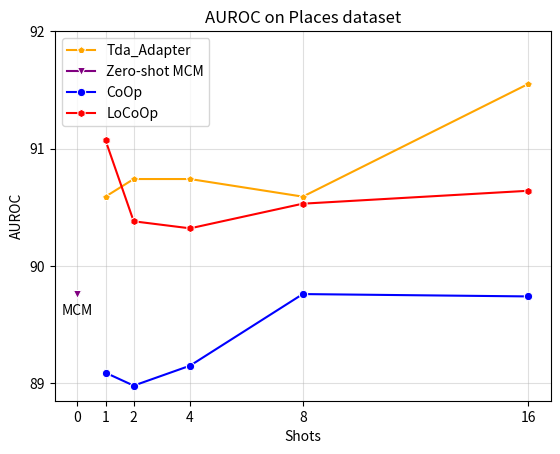

The matplotlib source for this figure:
import seaborn as sns
import matplotlib.pyplot as plt
plt.figure(dpi=500)
x = [0, 1, 2, 4, 8, 16]

CoOp = [89.09, 88.98, 89.15, 89.76, 89.74]
LoCoOp = [91.07, 90.38, 90.32, 90.53, 90.64]
Dual = [90.59, 90.74, 90.74, 90.59, 91.55]
MCM = [89.76]

#tipkclx = [65.3, 66.7, 67.3, 69.5, 71]
#tipkcl = [67.27, 68.19, 69.31, 70.46, 71.81]
ours = []
color_list = ['red', 'blue', 'green', 'yellow', 'orange', 'purple', 'pink', 'brown', 'black', 'gray']
marker_list = ['o', 'x', '+', '*', '^', 'v', '<', '>', 'p', 'h']

sns.lineplot(x=x[1:], y=Dual, color='orange', marker='p', label='Tda_Adapter')
sns.lineplot(x=x[0:1], y=MCM, color='purple', marker='v', label='Zero-shot MCM')
sns.lineplot(x=x[1:], y=CoOp, color='blue', marker='o', label='CoOp')
sns.lineplot(x=x[1:], y=LoCoOp, color='red', marker='h', label='LoCoOp')


# sns.lineplot(x=x[1:], y=tipkclx, color='orange', marker='p', label='Tip-Adapter+KCL*')
# sns.lineplot(x=x[1:], y=tipkcl, color='purple', marker='v', label='Tip-Adapter+KCL')

plt.annotate("MCM", xy=(0, 89.76), textcoords="offset points", xytext=(0, -15), ha='center')

plt.grid(alpha=0.4)
plt.yticks([89, 90, 91, 92])
plt.xticks([0, 1, 2, 4, 8, 16])
plt.grid(alpha=0.4)
plt.xlabel('Shots')
plt.ylabel('AUROC')
plt.title('AUROC on Places dataset')
plt.savefig('./places_free_auroc.png')